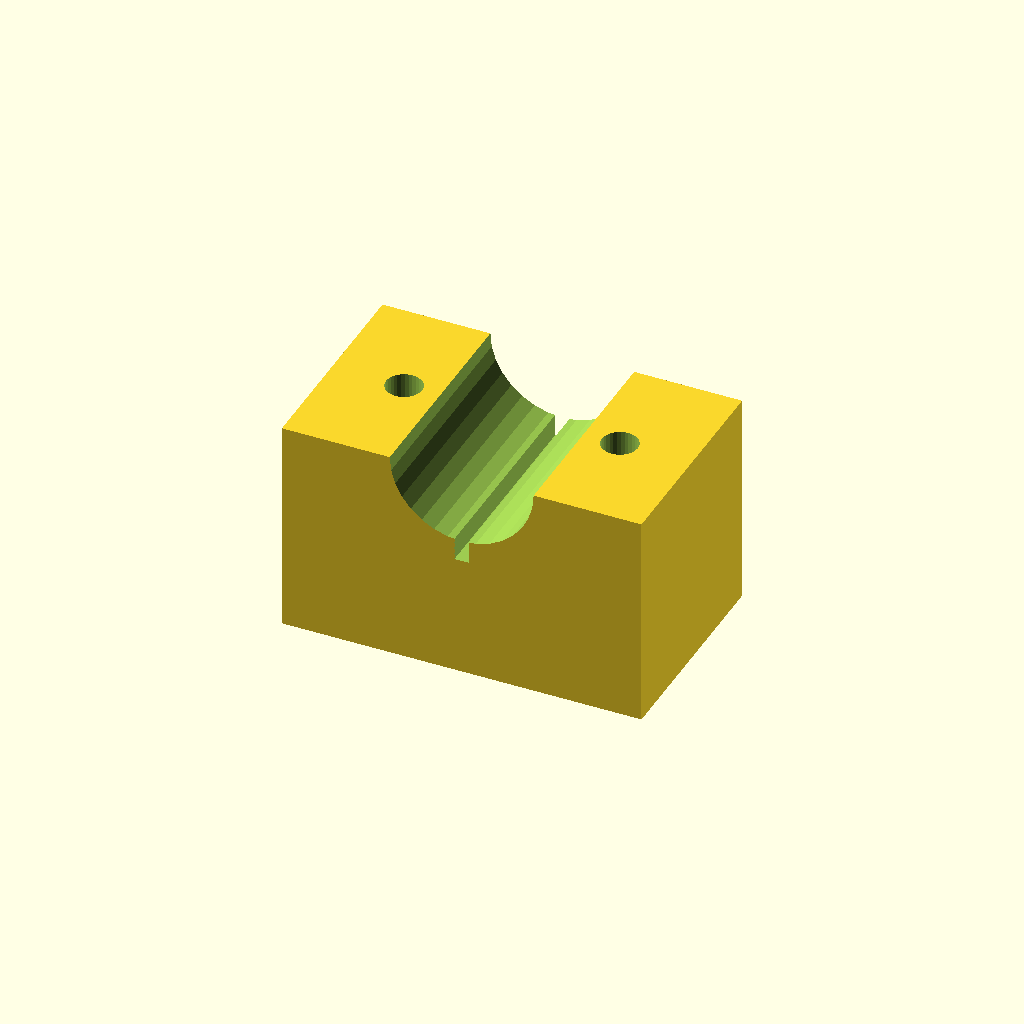
Cell 1 — every parameter at its default value.
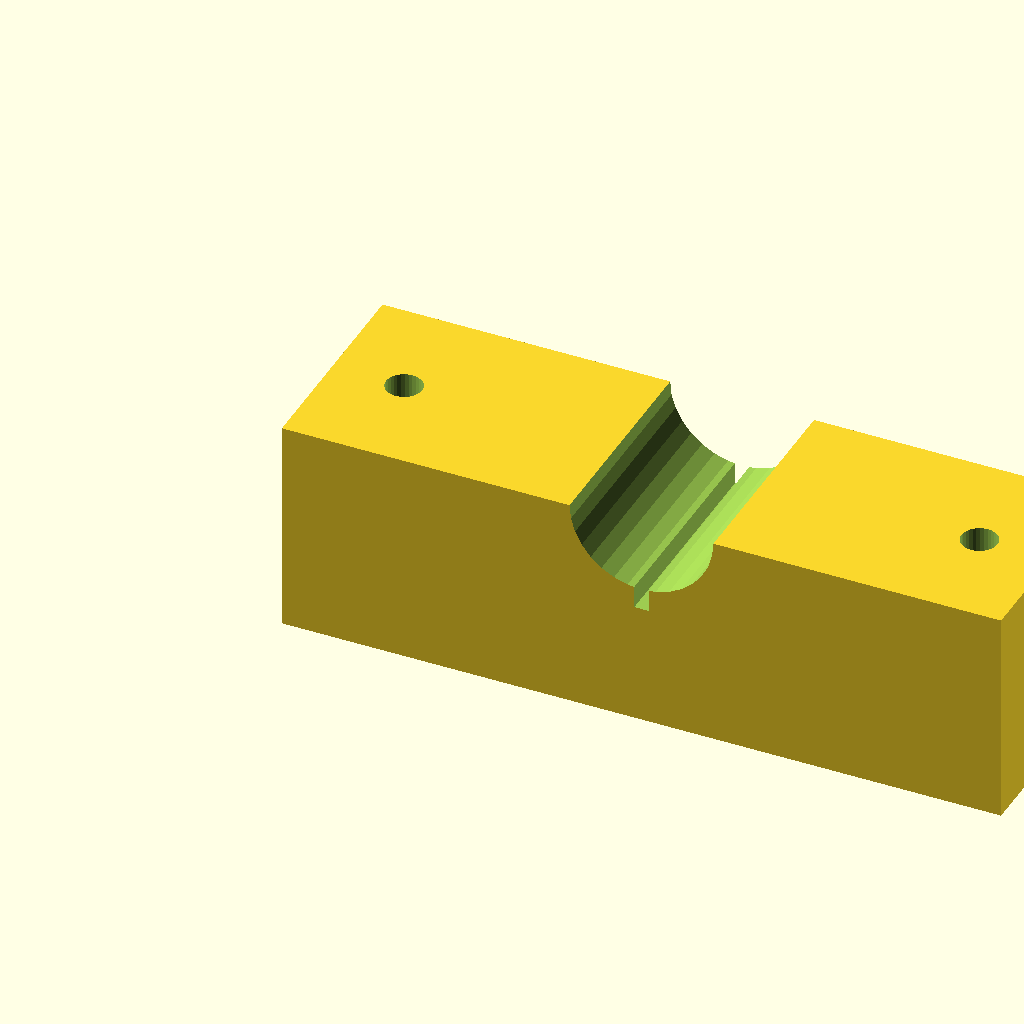
Cell 2 — blk_l set to 100, the other parameters unchanged.
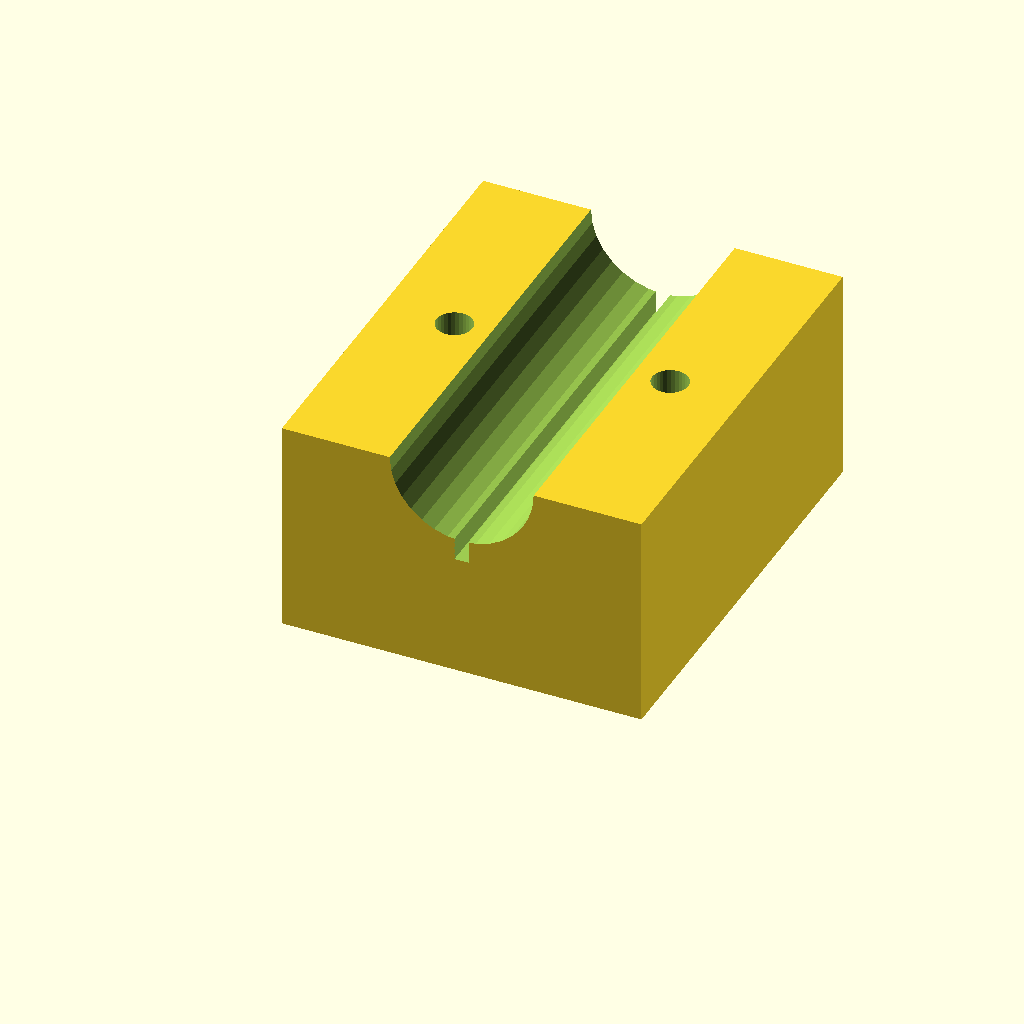
Cell 3 — blk_w set to 60, the other parameters unchanged.
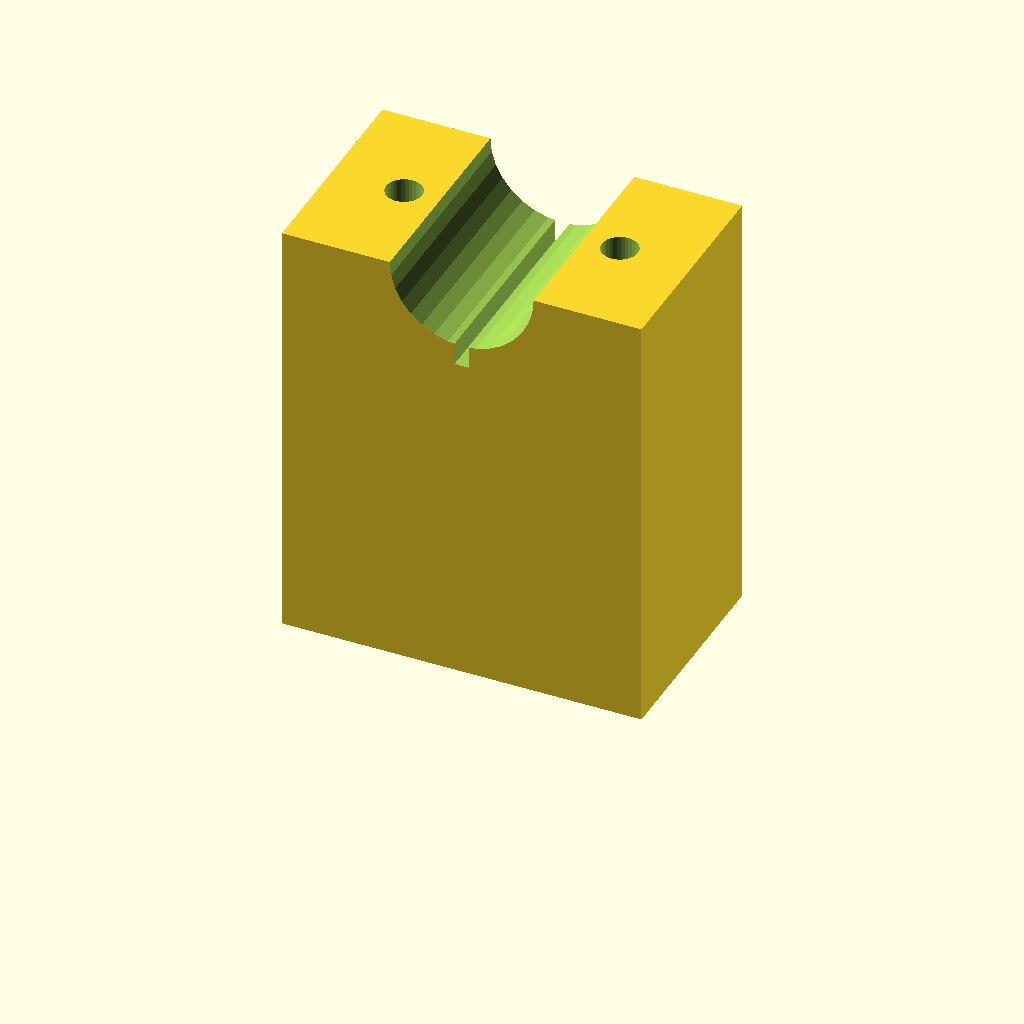
Cell 4: the same model with blk_h = 60.
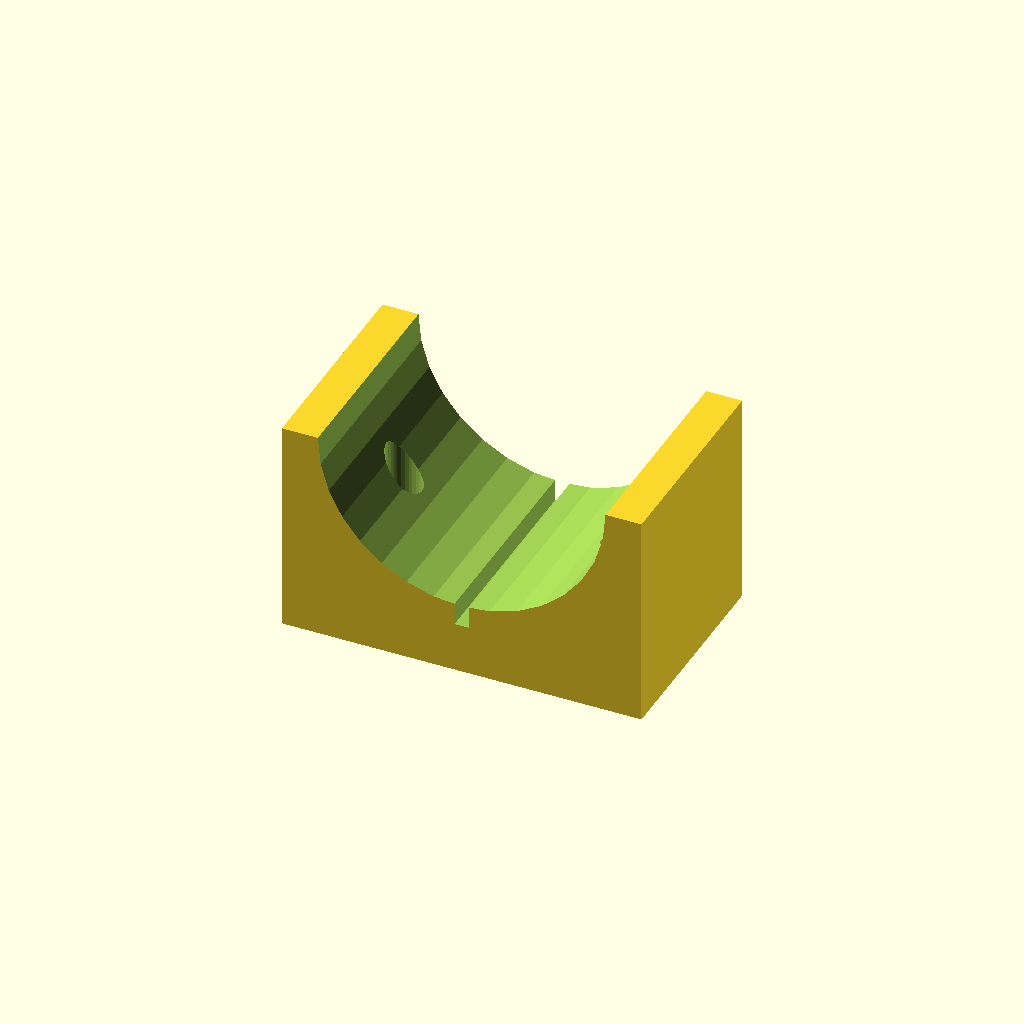
Cell 5 — clamp_r set to 20, the other parameters unchanged.
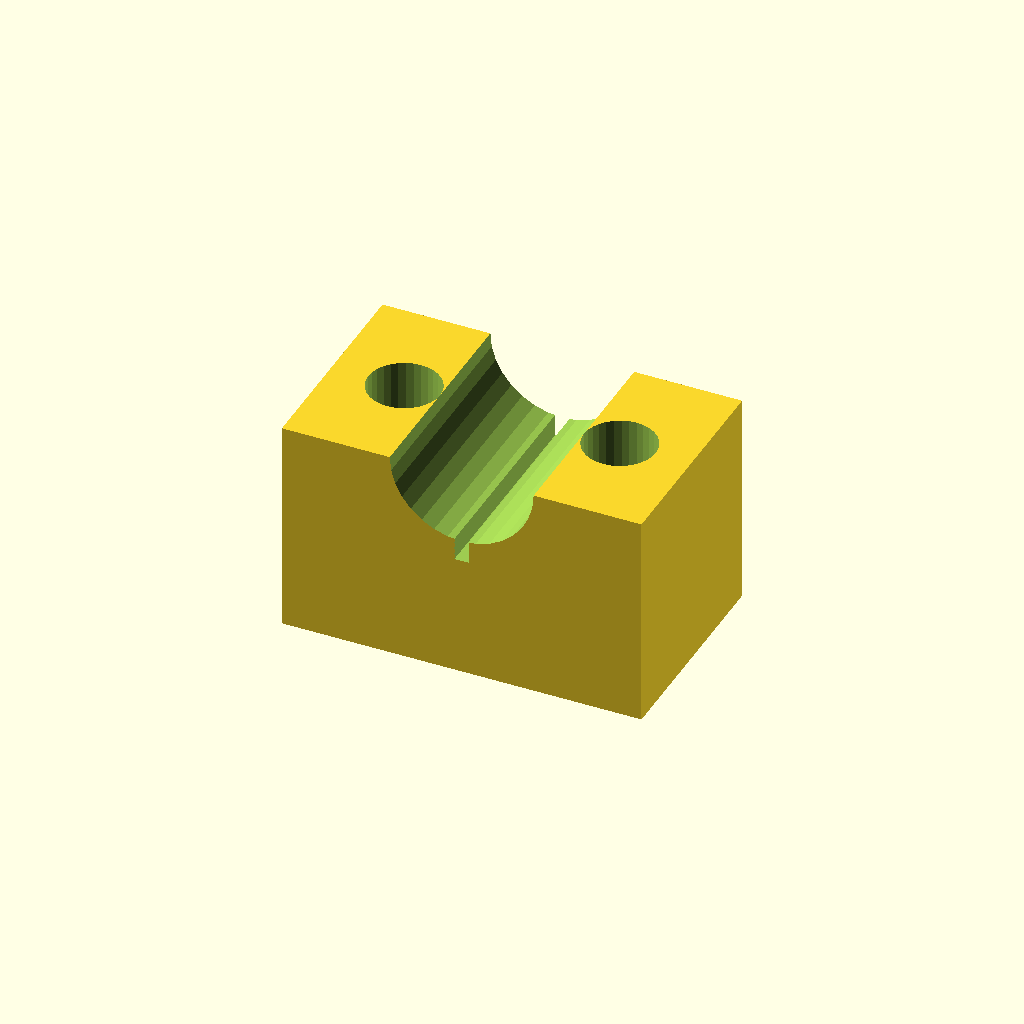
Cell 6: hole_r = 5 (everything else at default).
One fixed orthographic camera (rotation 55°, 0°, 25°; colour scheme Cornfield) for every cell.
The OpenSCAD source (optional_data/data/solid3/saddleclamp/part_0173.scad):
$fn = 32;

// ----------------------------------------------------------------------
// Saddle clamp: split shaft clamp
// ----------------------------------------------------------------------

// --- parameters (mm) ---
blk_l = 50;               // block length, X
blk_w = 30;               // block width, Y
blk_h = 30;               // block height
clamp_r = 10;             // shaft groove radius
hole_r = 2.5;             // bolt hole radius
hole_m = 10;              // bolt hole margin from the ends
saw_w = 2;                // saw kerf width
fit_tol = 0.1;            // tolerance for press fits, mm
free_tol = 0.5;           // tolerance for clearance fits, mm

saw_depth = clamp_r + 3;  // saw kerf depth

difference() {
  cube([blk_l, blk_w, blk_h]);
  translate([blk_l / 2, -1, blk_h])
    rotate([-90, 0, 0])
      cylinder(h = blk_w + 2, r = clamp_r);
  for (sx = [0, 1])
    translate([sx ? blk_l - hole_m : hole_m, blk_w / 2, -1])
      cylinder(r = hole_r, h = blk_h + 2);
  translate([blk_l / 2 - saw_w / 2, -1, blk_h - saw_depth])
    cube([saw_w, blk_w + 2, saw_depth + 1]);
}
Customizer parameters (derived from the source; name, type, default, range or options):
blk_l: number, default 50
blk_w: number, default 30
blk_h: number, default 30
clamp_r: number, default 10
hole_r: number, default 2.5
hole_m: number, default 10
saw_w: number, default 2
fit_tol: number, default 0.1
free_tol: number, default 0.5
